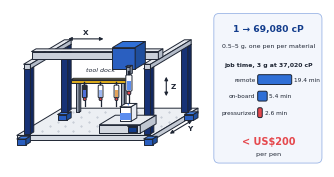

Here is the Python script that generated this plot:
"""Table-of-contents graphic (8 cm x 4 cm): SVG plus 600-dpi PNG.

Left: the Cartesian gantry in oblique view, with a tool dock of parked Formulator-Pens at the
back and one pen held by the gantry Z axis, dispensing into a vial on the balance. Right: tested
viscosity range and job times at 37,020 cP.

Usage: python toc_graphic.py <output_stem>
"""
import sys

import matplotlib
matplotlib.use("Agg")
import matplotlib.pyplot as plt
from matplotlib.patches import Circle, FancyBboxPatch, Polygon, Rectangle

plt.rcParams["font.family"] = "sans-serif"
plt.rcParams["font.sans-serif"] = ["Arial"]
OUT = sys.argv[1] if len(sys.argv) > 1 else "toc_graphic"
INK, NAVY, BLUE, RED, YELLOW = "#1E2533", "#1F3F8F", "#2F6FD6", "#E5484D", "#F2C230"
FLUID, LW = "#5B8DEF", 0.7

fig = plt.figure(figsize=(8 / 2.54, 4 / 2.54))
ax = fig.add_axes([0.0, 0.0, 0.64, 1.0]); ax.set_xlim(-3, 86); ax.set_ylim(-4, 50); ax.set_aspect("equal"); ax.axis("off")

def P(x, y, z):
    """Oblique projection: depth y recedes to the upper right."""
    return (x + 0.5 * y, z + 0.3 * y)

def face(pts, fc, z=2, ec=INK, lw=LW):
    ax.add_patch(Polygon([P(*p) for p in pts], closed=True, facecolor=fc, edgecolor=ec, lw=lw, zorder=z, joinstyle="round"))

def box(x0, x1, y0, y1, z0, z1, top, front, side, z=2):
    face([(x0, y0, z1), (x1, y0, z1), (x1, y1, z1), (x0, y1, z1)], top, z)
    face([(x0, y0, z0), (x1, y0, z0), (x1, y0, z1), (x0, y0, z1)], front, z)
    face([(x1, y0, z0), (x1, y1, z0), (x1, y1, z1), (x1, y0, z1)], side, z)

def pen(x, y, z, s=1.0, body="#FFFFFF", fill=FLUID, zorder=6):
    """Pen glyph whose needle tip sits at world point (x, y, z)."""
    u, v = P(x, y, z)
    ax.plot([u, u], [v, v + 4.2 * s], color=INK, lw=0.9, zorder=zorder)
    ax.add_patch(Circle((u, v + 5.0 * s), 1.05 * s, facecolor=RED, edgecolor=INK, lw=LW, zorder=zorder + 1))
    ax.add_patch(FancyBboxPatch((u - 1.7 * s, v + 6.0 * s), 3.4 * s, 9.0 * s, boxstyle=f"round,pad=0,rounding_size={0.7 * s}",
                                facecolor=body, edgecolor=INK, lw=LW, zorder=zorder))
    ax.add_patch(Rectangle((u - 1.2 * s, v + 6.6 * s), 2.4 * s, 5.0 * s, facecolor=fill, edgecolor="none", zorder=zorder + 1))
    ax.add_patch(Rectangle((u - 0.5 * s, v + 15.0 * s), 1.0 * s, 2.2 * s, facecolor=INK, edgecolor=INK, lw=0.3, zorder=zorder))

def arrow(a, b, label, lpos, color=INK):
    ax.annotate("", xy=P(*b), xytext=P(*a), zorder=9,
                arrowprops=dict(arrowstyle="<|-|>", color=color, lw=0.8, mutation_scale=5))
    ax.text(*P(*lpos), label, fontsize=5.2, fontweight="bold", color=color, ha="center", va="center", zorder=9)

# base plate with dotted deck, corner feet
box(0, 60, 0, 40, 0, 2.2, "#ECEFF3", "#D5DAE2", "#C4CAD4", z=1)
for gx in range(8, 58, 7):
    for gy in range(6, 38, 7):
        ax.plot(*P(gx, gy, 2.25), marker=".", ms=0.8, color="#B5BCC8", zorder=1)
for fx, fy in ((0, 0), (56, 0), (0, 36), (56, 36)):
    box(fx, fx + 4, fy, fy + 4, -2.0, 0.6, "#3E7BE0", "#2A5FC0", "#1F4E9C", z=1)

def post(x, y):
    box(x, x + 3, y, y + 3, 2.2, 31, NAVY, "#173276", "#122860", z=2)

# back posts, side rails and the tool dock with parked, material-specific pens (behind)
post(2, 35); post(55, 35)
box(9, 10.5, 34, 35.5, 2.2, 15, "#B7BEC9", "#9AA3B1", "#8A94A3", z=2)
box(29, 30.5, 34, 35.5, 2.2, 15, "#B7BEC9", "#9AA3B1", "#8A94A3", z=2)
box(7, 32, 34, 36, 15, 16.6, YELLOW, "#D9A91C", "#C29516", z=3)
for px, body, fill in ((12.5, "#2B2F36", "#4F6FD8"), (19.5, "#FFFFFF", "#9DB7F2"), (26.5, "#FFFFFF", "#E3A35B")):
    pen(px, 35, 4.6, s=0.62, body=body, fill=fill, zorder=4)
ax.text(*P(19.5, 35, 20.5), "tool dock", fontsize=4.6, style="italic", color=INK, ha="center", va="center", zorder=9)

# balance with vial (front right)
box(35, 53, 3, 17, 2.2, 6.0, "#E9ECF1", "#D3D8E0", "#BFC6D1", z=5)
box(47.5, 51.5, 3, 3.6, 3.0, 5.2, "#123C8C", "#123C8C", "#123C8C", z=6)
box(41.5, 46.5, 8, 13, 6.0, 12.4, "#FFFFFF", "#FFFFFF", "#E8ECF3", z=6)
face([(41.5, 8, 6.4), (46.5, 8, 6.4), (46.5, 8, 9.6), (41.5, 8, 9.6)], FLUID, z=7, ec="none")

# side rails, cross beam, Z carriage, Z rod and the active pen
box(2, 5, 2, 38, 31, 33, "#E7EAEF", "#C9CFD9", "#B4BCC9", z=5)
box(55, 58, 2, 38, 31, 33, "#E7EAEF", "#C9CFD9", "#B4BCC9", z=5)
box(2, 58, 9, 13, 33, 36.5, "#E7EAEF", "#C9CFD9", "#B4BCC9", z=6)
box(39, 49, 6.5, 15.5, 29.5, 39, BLUE, "#2A5FC0", "#1F4E9C", z=7)
box(43, 45, 10, 12, 26.0, 29.5, "#B7BEC9", "#9AA3B1", "#8A94A3", z=7)
pen(44, 11, 13.6, s=0.80, zorder=8)
ax.add_patch(Polygon([P(43.6, 10.5, 13.0), P(44.4, 10.5, 13.0), P(44.0, 10.5, 12.0)], closed=True, facecolor=FLUID,
                     edgecolor="none", zorder=9))

# front posts (in front of everything on the deck)
post(2, 2); post(55, 2)

# axis arrows
arrow((16, 11, 41.5), (34, 11, 41.5), "X", (25, 11, 44.5))
arrow((63.5, 6, 0.5), (63.5, 30, 0.5), "Y", (68.5, 16, 0.5))
arrow((60.5, 11, 15), (60.5, 11, 26), "Z", (63.6, 11, 20.5))

# ---------------------------------------------------------------- right: results column
axr = fig.add_axes([0.64, 0.0, 0.36, 1.0]); axr.set_xlim(0, 30); axr.set_ylim(40, 0); axr.axis("off")
axr.add_patch(FancyBboxPatch((0.6, 1.0), 28.6, 38.0, boxstyle="round,pad=0,rounding_size=1.4", facecolor="#F3F6FC",
                             edgecolor="#9BB5E6", lw=0.6))
axr.text(15.0, 5.0, "1 → 69,080 cP", fontsize=6.6, fontweight="bold", color="#123C8C", ha="center", va="center")
axr.text(15.0, 9.2, "0.5–5 g, one pen per material", fontsize=4.5, color=INK, ha="center", va="center")
axr.text(15.0, 14.2, "job time, 3 g at 37,020 cP", fontsize=4.4, color=INK, ha="center", va="center", fontweight="bold")
for k, (lab, t, c) in enumerate((("remote", 19.44, BLUE), ("on-board", 5.43, BLUE), ("pressurized", 2.61, RED))):
    y = 17.8 + k * 4.2
    w = 9.0 * t / 19.44
    axr.add_patch(FancyBboxPatch((12.2, y - 1.25), max(w, 0.8), 2.5, boxstyle="round,pad=0,rounding_size=0.4",
                                 facecolor=c, edgecolor=INK, lw=LW))
    axr.text(11.6, y, lab, fontsize=4.2, color=INK, ha="right", va="center")
    axr.text(12.2 + w + 0.6, y, f"{t:.1f} min", fontsize=4.2, color=INK, ha="left", va="center")
axr.text(15.0, 33.5, "< US$200", fontsize=7.0, fontweight="bold", color=RED, ha="center", va="center")
axr.text(15.0, 36.6, "per pen", fontsize=4.6, color=INK, ha="center", va="center")

fig.savefig(OUT + ".svg", format="svg")
fig.savefig(OUT + ".png", dpi=600)
print("saved", OUT)
